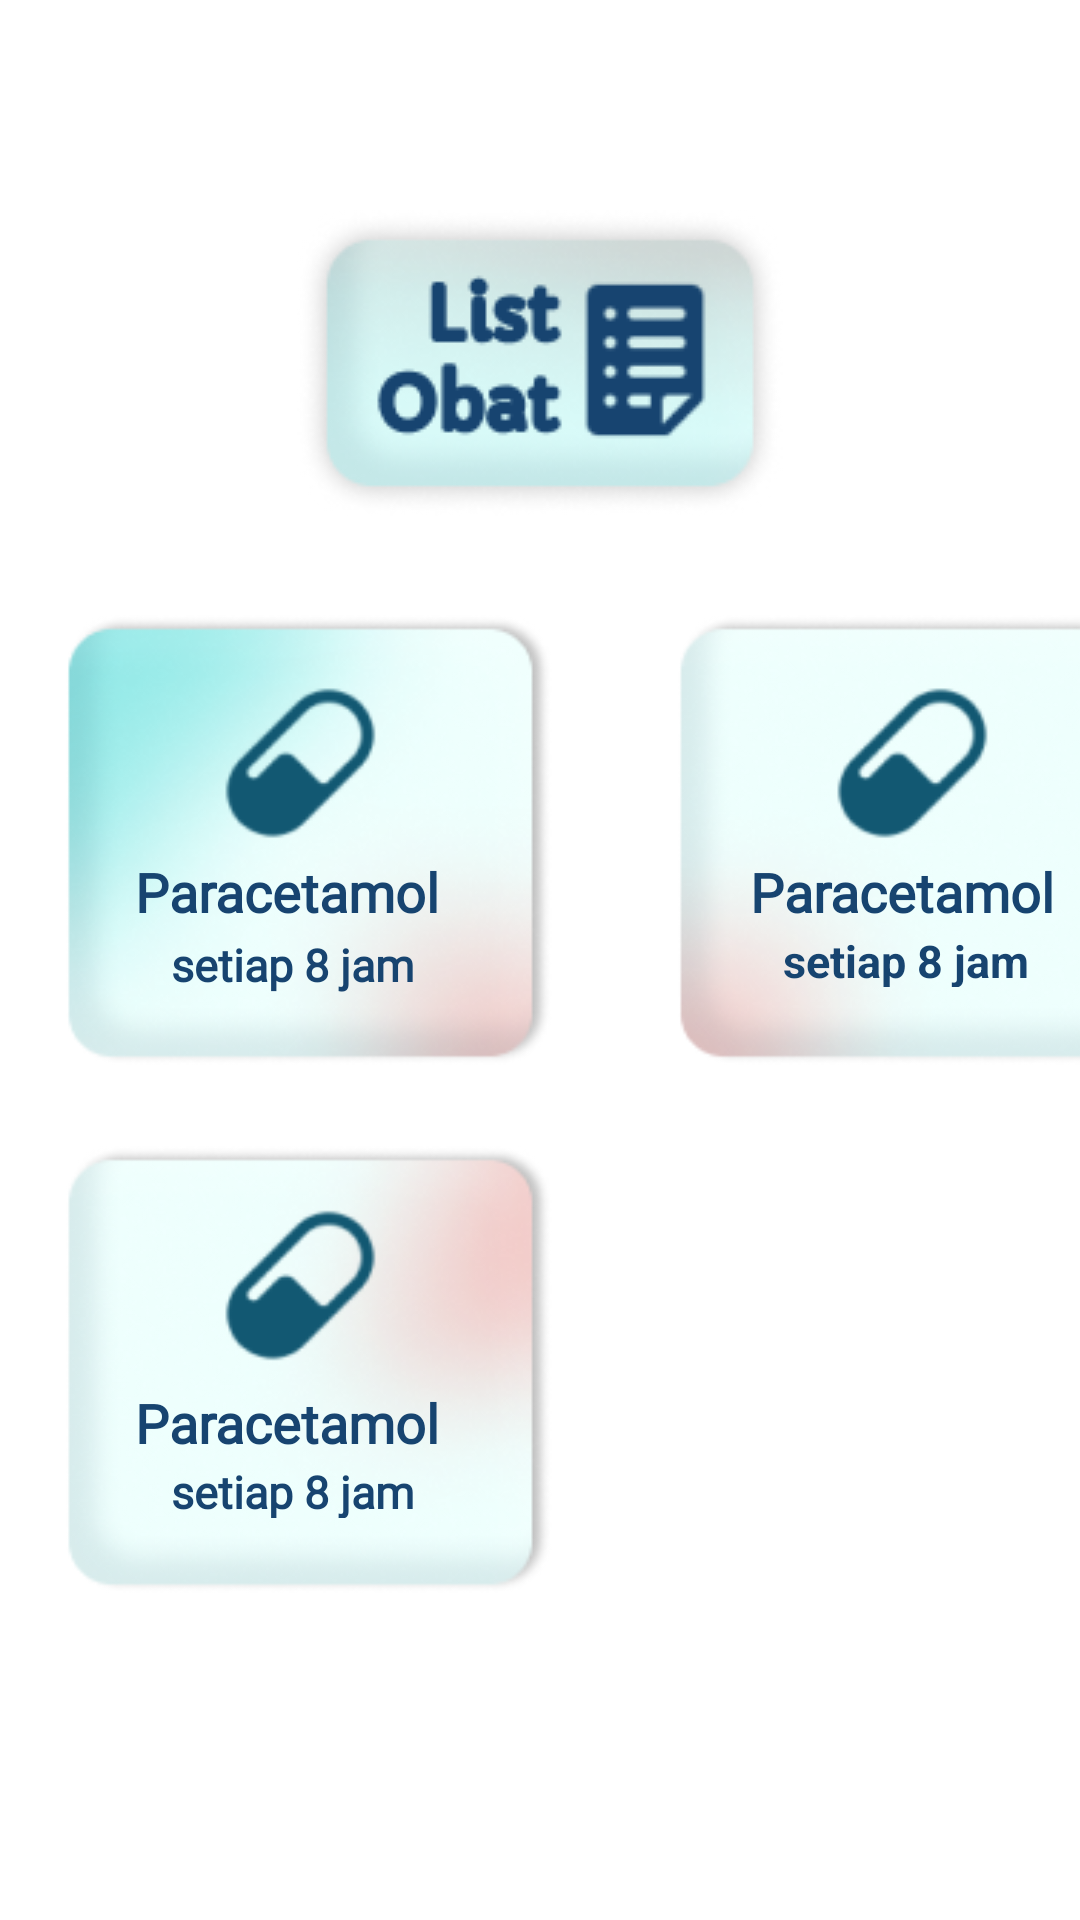

This screen was rendered from an Android layout file. Write that file and the resources it references.
<!-- AndroidManifest.xml: application theme Theme.MyApplication -->
<!-- res/layout/list_obat_page.xml -->
<?xml version="1.0" encoding="utf-8"?>
<androidx.coordinatorlayout.widget.CoordinatorLayout xmlns:android="http://schemas.android.com/apk/res/android"
    android:layout_width="match_parent"
    android:layout_height="match_parent"
    xmlns:tools="http://schemas.android.com/tools"
    tools:context=".fragments.SchedFragment">


    <ImageView
        android:layout_width="wrap_content"
        android:layout_height="wrap_content"
        android:id="@+id/header_box"
        android:background="@drawable/list_obat_header"
        android:layout_gravity="center_horizontal"
        android:layout_marginTop="70dp"/>

    <FrameLayout
        android:layout_width="162dp"
        android:layout_height="150dp"
        android:layout_marginTop="205dp"
        android:layout_marginLeft="22dp">

        <ImageView
            android:id="@+id/list_obat_1"
            android:layout_width="wrap_content"
            android:layout_height="wrap_content"
            android:background="@drawable/list_obat_kiri_atas"/>

        <TextView
            android:id="@+id/nama_obat_1"
            android:layout_width="116dp"
            android:layout_height="23dp"
            android:text="@string/paracetamol"
            android:layout_marginLeft="23dp"
            android:layout_marginTop="80dp"
            android:textAppearance="@style/paracetamol"
            android:textStyle="bold"
            android:fontFamily="@font/capriola"
            android:gravity="center_vertical"
            />

        <TextView
            android:id="@+id/obat_1"
            android:layout_width="116dp"
            android:layout_height="23dp"
            android:text="setiap 8 jam"
            android:layout_marginLeft="35dp"
            android:layout_marginTop="105dp"
            android:textAppearance="@style/setiap_8_ja"
            android:textStyle="bold"
            android:fontFamily="@font/capriola"
            android:gravity="center_vertical"
            />

    </FrameLayout>


    <FrameLayout
        android:layout_width="162dp"
        android:layout_height="150dp"
        android:layout_marginTop="205dp"
        android:layout_marginLeft="226dp">

        <ImageView
            android:id="@+id/list_obat_2"
            android:layout_width="wrap_content"
            android:layout_height="wrap_content"
            android:background="@drawable/kanan_atas_list_obat"/>

        <TextView
            android:id="@+id/nama_obat_2"
            android:layout_width="116dp"
            android:layout_height="23dp"
            android:layout_marginLeft="24dp"
            android:layout_marginTop="80dp"
            android:text="@string/paracetamol"
            android:textStyle="bold"
            android:fontFamily="@font/capriola"
            android:textAppearance="@style/paracetamol"
            android:gravity="center_vertical" />

        <TextView
            android:id="@+id/obat_2"
            android:layout_width="92dp"
            android:layout_height="19dp"
            android:layout_centerHorizontal="true"
            android:layout_alignParentTop="true"
            android:layout_marginTop="105dp"
            android:layout_marginLeft="35dp"
            android:text="@string/setiap_8_ja"
            android:textStyle="bold"
            android:textAppearance="@style/setiap_8_ja"
            android:gravity="center_vertical"
            />

    </FrameLayout>

    <FrameLayout
        android:layout_width="162dp"
        android:layout_height="149dp"
        android:layout_marginTop="382dp"
        android:layout_marginLeft="22dp">

        <ImageView
            android:id="@+id/list_obat_3"
            android:layout_width="wrap_content"
            android:layout_height="wrap_content"
            android:background="@drawable/list_obat_kiri_bawah"/>

        <TextView
            android:id="@+id/nama_obat_3"
            android:layout_width="116dp"
            android:layout_height="23dp"
            android:layout_gravity="center_horizontal"
            android:layout_marginTop="80dp"
            android:text="@string/paracetamol"
            android:textAppearance="@style/paracetamol"
            android:textStyle="bold"
            android:fontFamily="@font/capriola"
            />

        <TextView
            android:id="@+id/obat_3"
            android:layout_width="92dp"
            android:layout_height="19dp"
            android:text="@string/setiap_8_ja"
            android:layout_marginTop="105dp"
            android:textAppearance="@style/setiap_8_ja"
            android:layout_gravity="center_horizontal"
            android:textStyle="bold"
            android:fontFamily="@font/capriola"
            />

    </FrameLayout>

</androidx.coordinatorlayout.widget.CoordinatorLayout>
<!-- resources referenced by this layout -->
<resources>
  <!-- drawable kanan_atas_list_obat: png bitmap (drawable, 24225 bytes) -->
  <!-- drawable list_obat_header: png bitmap (drawable, 17506 bytes) -->
  <!-- drawable list_obat_kiri_atas: png bitmap (drawable, 27394 bytes) -->
  <!-- drawable list_obat_kiri_bawah: png bitmap (drawable, 25493 bytes) -->
  <string name="paracetamol">
  Paracetamol
  </string>
  <string name="setiap_8_ja">
  setiap 8 jam
  </string>
  <style name="paracetamol">
          <item name="android:textSize">18sp</item>
          <item name="android:textColor">#174470</item>
      </style>
  <style name="setiap_8_ja">
          <item name="android:textSize">15sp</item>
          <item name="android:textColor">#174470</item>
      </style>
</resources>
